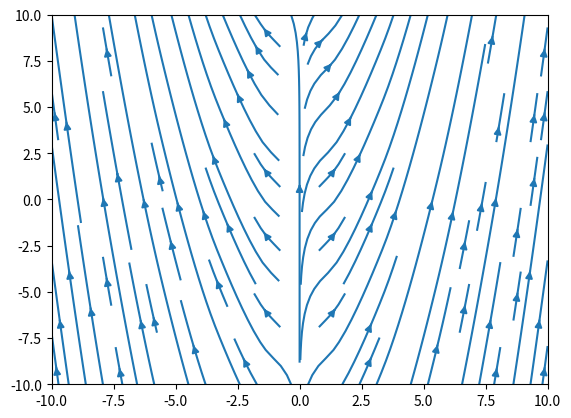
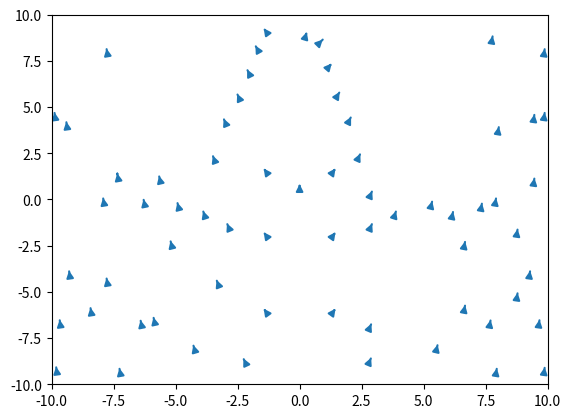

Source code (Python) for these figures, in order:
import numpy as np
import matplotlib.pyplot as plt

# Data
x = np.linspace(-10, 10, 10)
y = np.linspace(-10, 10, 10)
X, Y = np.meshgrid(x, y)
U = X
V = X**2

# basic streamline plot
plt.figure()
sp1 = plt.streamplot(x, y, U, V)

# Attempt to hide lines and arrows from streamline plot
plt.figure()
sp2 = plt.streamplot(x, y, U, V)
sp2.lines.set_visible(False)
sp2.arrows.set_visible(False)

plt.show()
